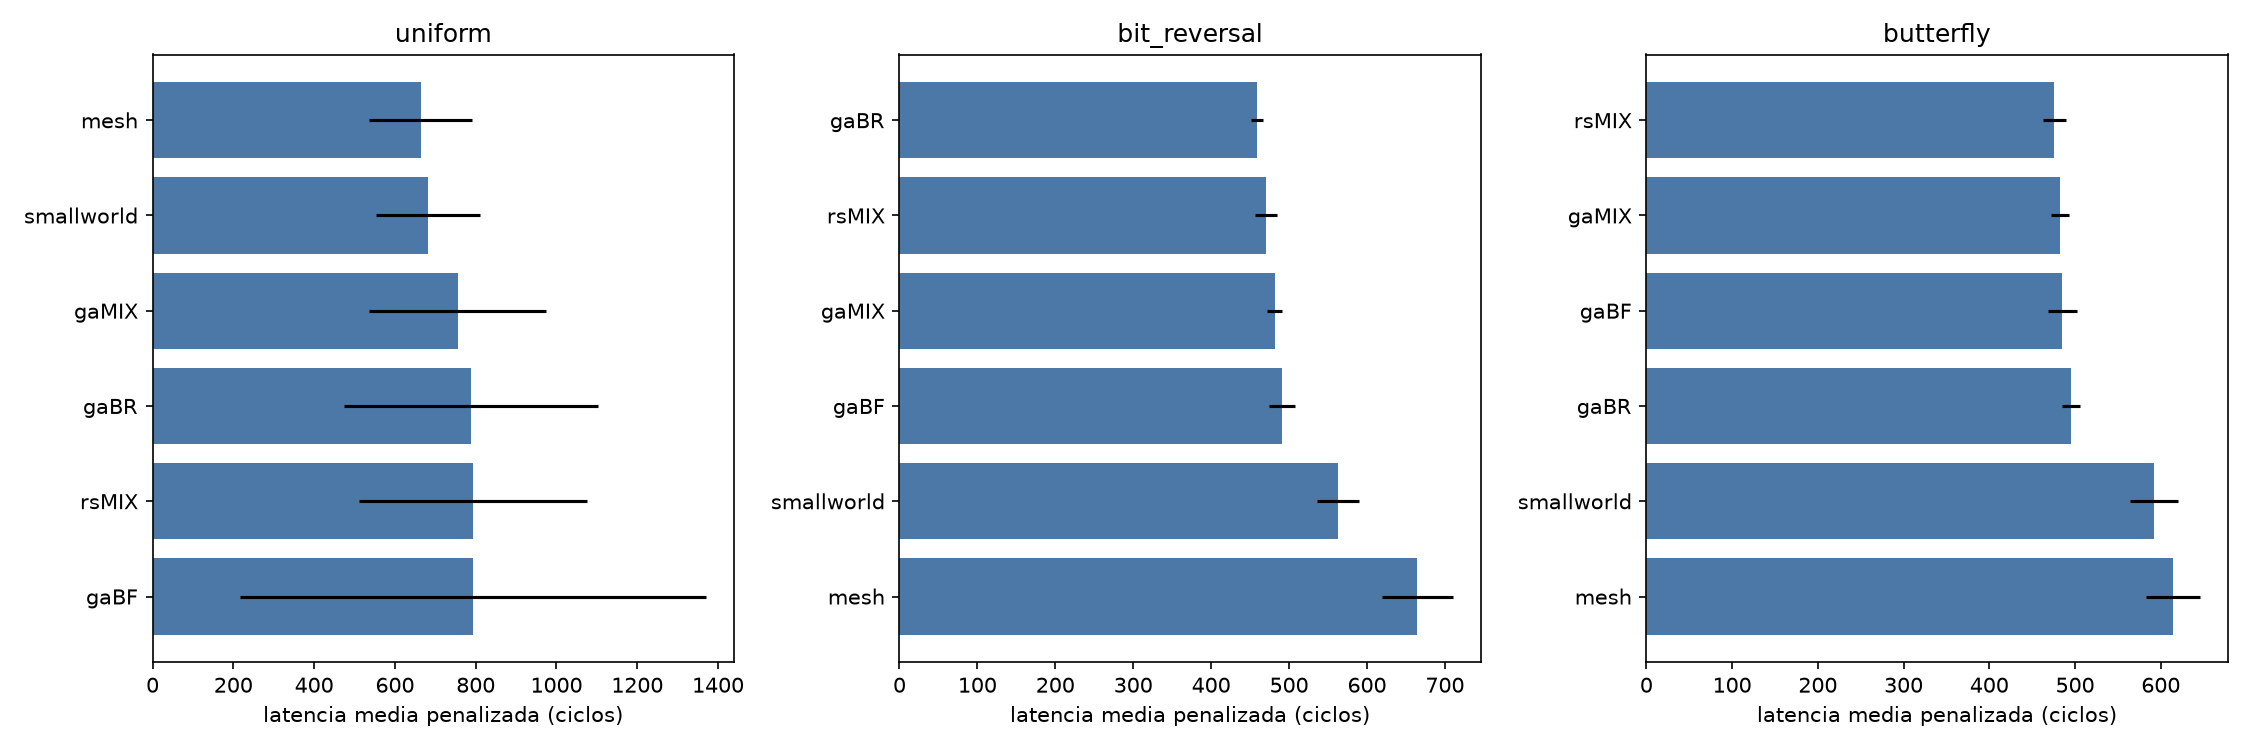

Data behind this chart, as committed beside it:
candidate, pattern, mean, std, completion, p_vs_ref, delta_vs_ref_pct
mesh, uniform, 663.6, 127.4, 99.1, 1.0, 0.0
smallworld, uniform, 681.4, 129.3, 98.9, 0.7597, 2.687
gaBF, uniform, 793.2, 577, 98.2, 0.504, 19.53
gaBR, uniform, 788.6, 314.6, 98.1, 0.267, 18.83
gaMIX, uniform, 755.4, 219.3, 98.2, 0.2709, 13.83
rsMIX, uniform, 793.1, 282.2, 98.1, 0.2096, 19.52
mesh, bit_reversal, 664.7, 45.61, 100.0, 1.0, 0.0
smallworld, bit_reversal, 562.5, 27.01, 100.0, 2.283036861178152e-05, -15.38
gaBF, bit_reversal, 490.9, 16.15, 100.0, 1.691890986456827e-07, -26.14
gaBR, bit_reversal, 458.8, 8.174, 100.0, 1.0389937606296945e-07, -30.97
gaMIX, bit_reversal, 481.4, 9.524, 100.0, 2.573314793076984e-07, -27.57
rsMIX, bit_reversal, 470.7, 14.22, 100.0, 7.462569272950395e-08, -29.19
mesh, butterfly, 614.4, 31.13, 100.0, 1.0, 0.0
smallworld, butterfly, 592.1, 27.82, 100.0, 0.1082, -3.635
gaBF, butterfly, 485.1, 16.71, 100.0, 1.7393222559083746e-08, -21.05
gaBR, butterfly, 495.5, 10.41, 100.0, 1.8957992236966867e-07, -19.35
gaMIX, butterfly, 482.5, 10.25, 100.0, 6.801171511726448e-08, -21.47
rsMIX, butterfly, 476, 13.85, 100.0, 1.531407632833427e-08, -22.53
